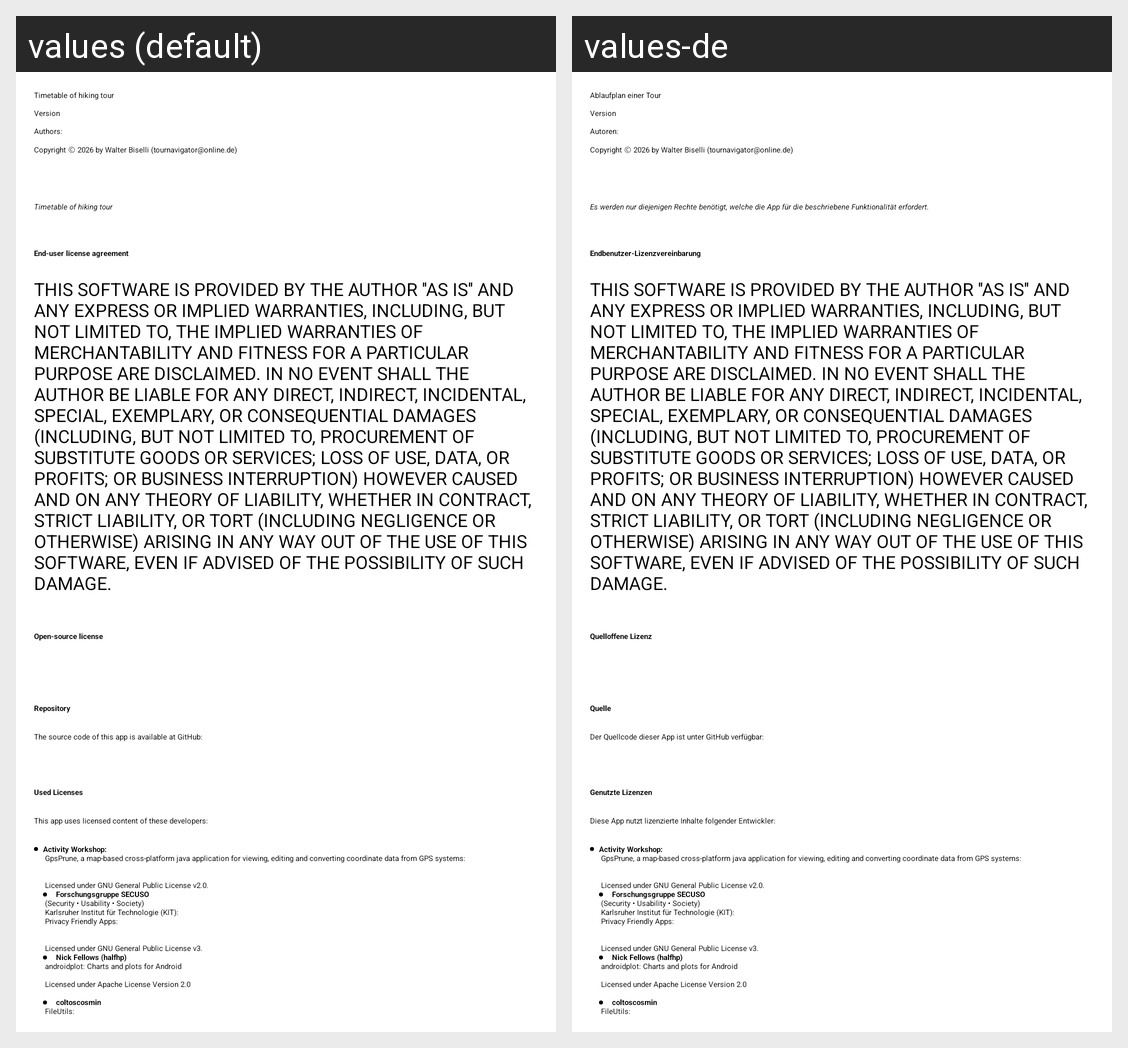

This grid shows one Android layout under two languages. Give, for every string resource on the screen, its name, the default text and each shown locale's text.
Android screen res/layout/activity_about.xml rendered under 2 locales, left to right: values (default), values-de. Device: Nexus 5 (rendered at 1080×1920; each locale shown at half size, 540×960, under a caption strip naming it); theme Theme.App.
Strings drawn on this screen, with the default value and each locale's value (text and hints the layout hard-codes, and strings that could not be matched under every locale, appear in the picture but are not listed):

app_short_description
  values: Timetable of hiking tour
  values-de: Ablaufplan einer Tour

version_number
  values: Version
  values-de: Version

about_author
  values: Authors:
  values-de: Autoren:

app_copyright
  values: Copyright Ⓒ 2026 by Walter Biselli (tournavigator@online.de)
  values-de: Copyright Ⓒ 2026 by Walter Biselli (tournavigator@online.de)  [not translated; the default value is used]

app_description2
  values: Timetable of hiking tour
  values-de: Es werden nur diejenigen Rechte benötigt, welche die App für die beschriebene Funktionalität erfordert.

title_eula
  values: End-user license agreement
  values-de: Endbenutzer-Lizenzvereinbarung

app_eula
  values: THIS SOFTWARE IS PROVIDED BY THE AUTHOR ''AS IS'' AND ANY EXPRESS OR IMPLIED WARRANTIES, INCLUDING, BUT NOT LIMITED TO, THE IMPLIED WARRANTIES OF MERCHANTABILITY AND FITNESS FOR A PARTICULAR PURPOSE ARE DISCLAIMED. IN NO EVENT SHALL THE AUTHOR BE LIABLE FOR ANY DIRECT, INDIRECT, INCIDENTAL, SPECIAL, EXEMPLARY, OR CONSEQUENTIAL DAMAGES (INCLUDING, BUT NOT LIMITED TO, PROCUREMENT OF SUBSTITUTE …[clipped]
  values-de: THIS SOFTWARE IS PROVIDED BY THE AUTHOR ''AS IS'' AND ANY EXPRESS OR IMPLIED WARRANTIES, INCLUDING, BUT NOT LIMITED TO, THE IMPLIED WARRANTIES OF MERCHANTABILITY AND FITNESS FOR A PARTICULAR PURPOSE ARE DISCLAIMED. IN NO EVENT SHALL THE AUTHOR BE LIABLE FOR ANY DIRECT, INDIRECT, INCIDENTAL, SPECIAL, EXEMPLARY, OR CONSEQUENTIAL DAMAGES (INCLUDING, BUT NOT LIMITED TO, PROCUREMENT OF SUBSTITUTE …[clipped]  [not translated; the default value is used]

title_license
  values: Open-source license
  values-de: Quelloffene Lizenz

title_repositoy
  values: Repository
  values-de: Quelle

source_repositoy
  values: The source code of this app is available at GitHub: 
      https://github.com/biselliw/tour_navigator/
  values-de: Der Quellcode dieser App ist unter GitHub verfügbar: 
      https://github.com/biselliw/tour_navigator/

title_add_licenses
  values: Used Licenses
  values-de: Genutzte Lizenzen

used_licenses
  values: This app uses licensed content of these developers:
  values-de: Diese App nutzt lizenzierte Inhalte folgender Entwickler:

attribution
  values: Activity Workshop:
       GpsPrune, a map-based cross-platform java application for viewing, editing and converting coordinate data from GPS systems:
       https://activityworkshop.net/software/gpsprune
       https://github.com/activityworkshop/GpsPrune
       Licensed under GNU General Public License v2.0.
       Forschungsgruppe SECUSO
       (Security • Usability • Society)
       Karlsruher Institut für Technologie (KIT):
       Privacy …[clipped]
  values-de: Activity Workshop:
       GpsPrune, a map-based cross-platform java application for viewing, editing and converting coordinate data from GPS systems:
       https://activityworkshop.net/software/gpsprune
       https://github.com/activityworkshop/GpsPrune
       Licensed under GNU General Public License v2.0.
       Forschungsgruppe SECUSO
       (Security • Usability • Society)
       Karlsruher Institut für Technologie (KIT):
       Privacy …[clipped]  [not translated; the default value is used]
